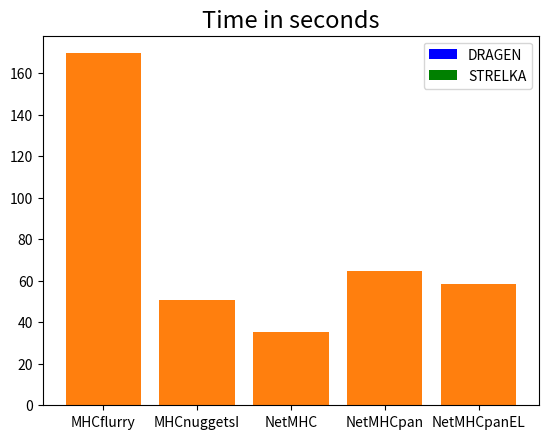

Python code for this plot: (Note: this script raises an exception after producing the figure.)
import matplotlib.pyplot as plt
import os
import numpy as np

dragen = {'MHCflurry': 130.42013883590698, 'MHCnuggetsI': 35.42291522026062, 'NetMHC': 23.87152600288391, 'NetMHCpan': 42.37384915351868, 'NetMHCpanEL': 38.5609495639801}
strelka = {'MHCflurry': 169.65769600868225, 'MHCnuggetsI': 50.71703600883484, 'NetMHC': 35.499252796173096, 'NetMHCpan': 64.75278925895691, 'NetMHCpanEL': 58.31923747062683}

X = np.arange(len(dragen))
ax = plt.subplot(111)
ax.bar(X, dragen.values(), width=0.2, color='b', align='center')
ax.bar(X-0.2, strelka.values(), width=0.2, color='g', align='center')
ax.legend(('DRAGEN','STRELKA'))
plt.xticks(X, dragen.keys())
plt.title("Time in seconds", fontsize=17)
plt.show()

plt.bar(range(len(dragen)), list(dragen.values()), align='center')
plt.xticks(range(len(dragen)), list(dragen.keys()))

plt.savefig(os.path.join("./", 'dragen.png'), bbox_inches='tight', dpi=100)

plt.bar(range(len(strelka)), list(strelka.values()), align='center')
plt.xticks(range(len(strelka)), list(strelka.keys()))

plt.savefig(os.path.join("./images", "time", 'together.png'), bbox_inches='tight', dpi=100)
plt.clf()
mean = {}
for tool in dragen:
    mean[tool] = (dragen[tool] + strelka[tool]) / 2

plt.bar(range(len(mean)), list(mean.values()), align='center')
plt.xticks(range(len(mean)), list(mean.keys()))

plt.savefig(os.path.join("./images", "time", 'mean.png'), bbox_inches='tight', dpi=100)
